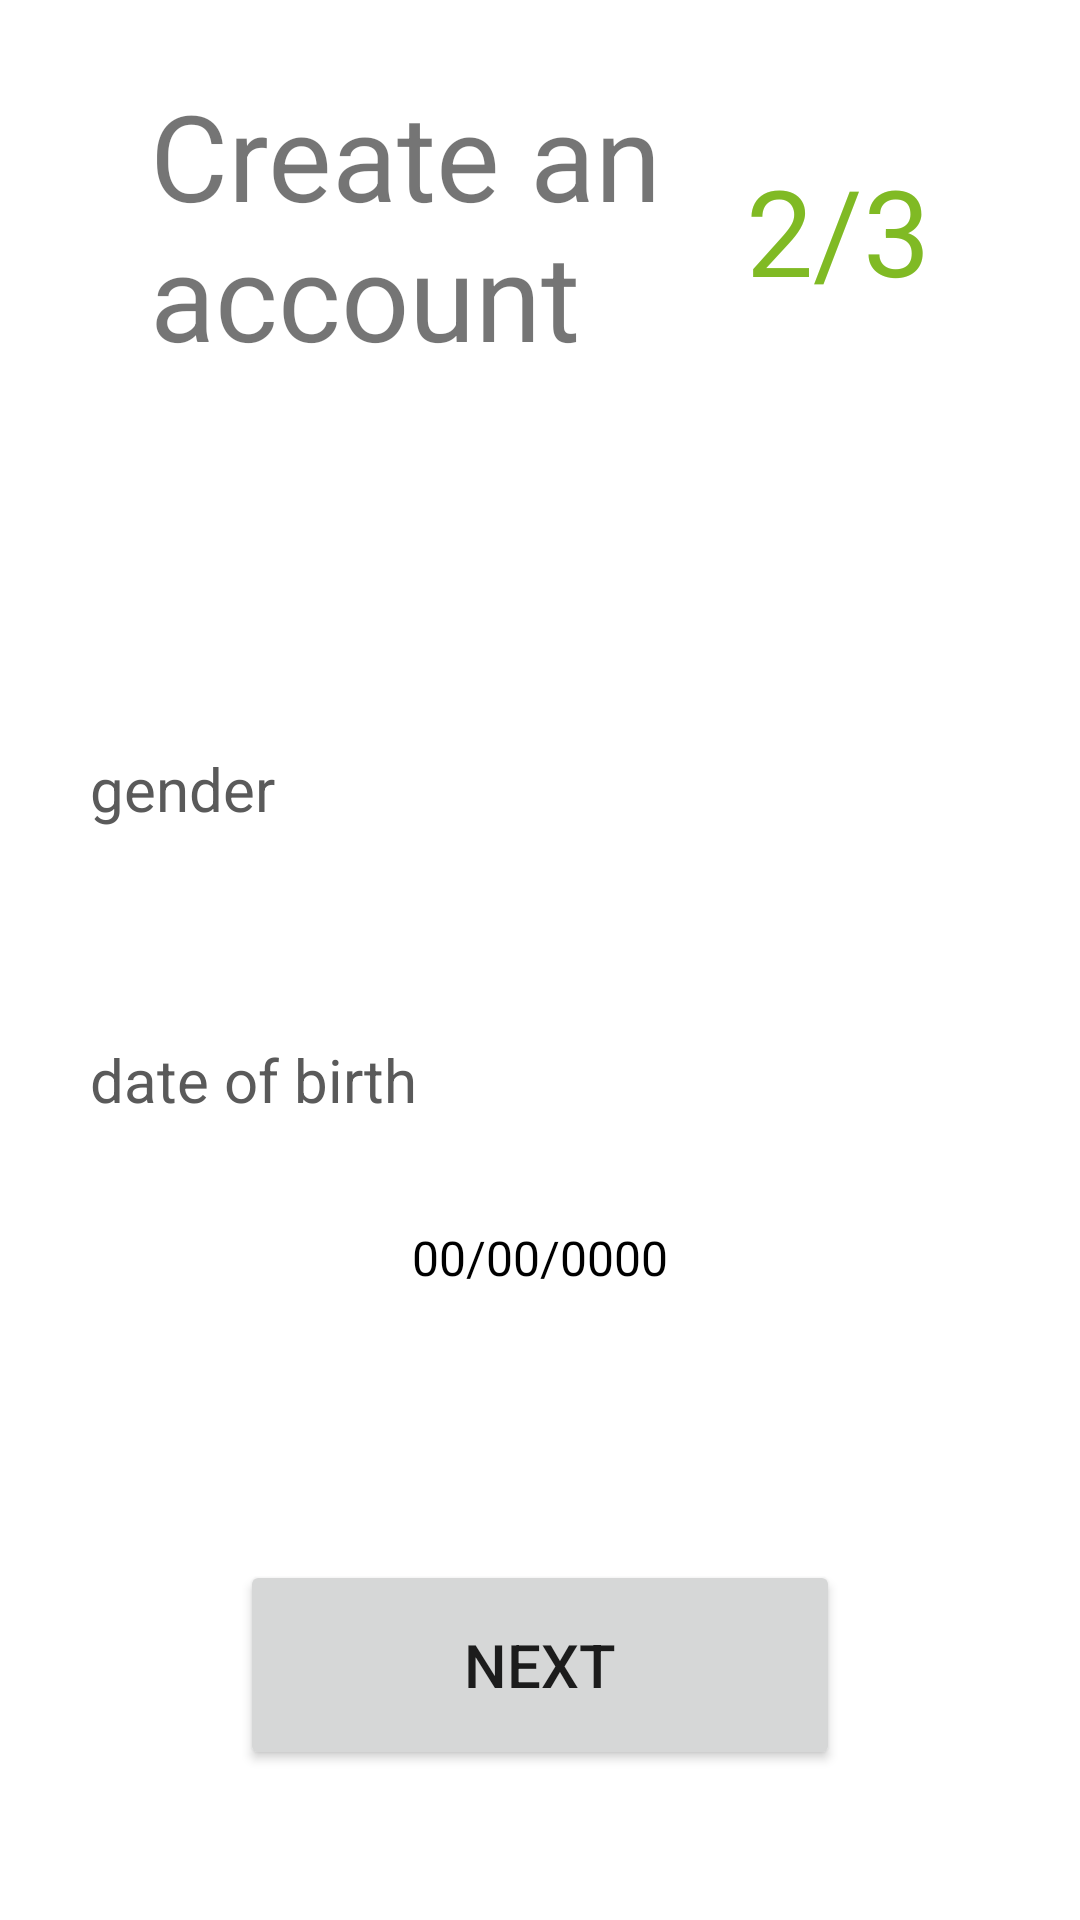

The Android layout XML behind this screen, and the referenced resources:
<!-- AndroidManifest.xml: application theme Theme.Projekt1 -->
<!-- res/layout/authenticate_stage2.xml -->
<?xml version="1.0" encoding="utf-8"?>
<androidx.constraintlayout.widget.ConstraintLayout xmlns:android="http://schemas.android.com/apk/res/android"
    xmlns:app="http://schemas.android.com/apk/res-auto"
    xmlns:tools="http://schemas.android.com/tools"
    android:layout_width="match_parent"
    android:layout_height="match_parent">

    <Button
        android:id="@+id/authNext2"
        android:layout_width="200dp"
        android:layout_height="70dp"
        android:layout_marginBottom="50dp"
        android:text="Next"
        android:textSize="20sp"
        app:layout_constraintBottom_toBottomOf="parent"
        app:layout_constraintEnd_toEndOf="parent"
        app:layout_constraintStart_toStartOf="parent" />

    <TextView
        android:id="@+id/textView9"
        android:layout_width="wrap_content"
        android:layout_height="wrap_content"
        android:layout_margin="50dp"
        android:text="2/3"
        android:textColor="@color/thm_grün"
        android:textSize="40sp"
        app:layout_constraintEnd_toEndOf="parent"
        app:layout_constraintTop_toTopOf="parent" />

    <TextView
        android:id="@+id/textView6"
        android:layout_width="200dp"
        android:layout_height="wrap_content"
        android:layout_marginStart="50dp"
        android:layout_marginTop="25dp"
        android:text="Create an account"
        android:textSize="40sp"
        app:layout_constraintStart_toStartOf="parent"
        app:layout_constraintTop_toTopOf="parent" />


    <TextView
        android:id="@+id/buttonBirth"
        android:layout_width="300dp"
        android:layout_height="wrap_content"
        android:layout_marginBottom="200dp"
        android:background="@drawable/ic_spinner_background"
        android:text="00/00/0000"
        android:padding="10dp"
        android:textAlignment="center"
        android:textColor="@color/black"
        android:textSize="16sp"
        app:layout_constraintBottom_toBottomOf="parent"
        app:layout_constraintEnd_toEndOf="parent"
        app:layout_constraintStart_toStartOf="parent" />

    <TextView
        android:id="@+id/textView3"
        android:layout_width="wrap_content"
        android:layout_height="wrap_content"
        android:layout_marginBottom="25dp"
        android:text="gender"
        android:textColor="@color/dark_grey"
        android:textSize="20dp"
        app:layout_constraintBottom_toTopOf="@+id/select_gender"
        app:layout_constraintStart_toStartOf="@+id/select_gender" />

    <TextView
        android:id="@+id/textView5"
        android:layout_width="wrap_content"
        android:layout_height="wrap_content"
        android:layout_marginBottom="25dp"
        android:text="date of birth"
        android:textColor="@color/dark_grey"
        android:textSize="20dp"
        app:layout_constraintBottom_toTopOf="@+id/buttonBirth"
        app:layout_constraintStart_toStartOf="@+id/buttonBirth" />

    <Spinner
        android:id="@+id/select_gender"
        android:layout_width="300dp"
        android:layout_height="wrap_content"
        android:layout_marginBottom="25dp"
        android:background="@drawable/ic_spinner_background"
        android:padding="10dp"
        android:textAlignment="center"
        app:layout_constraintBottom_toTopOf="@+id/textView5"
        app:layout_constraintEnd_toEndOf="parent"
        app:layout_constraintStart_toStartOf="parent" />


</androidx.constraintlayout.widget.ConstraintLayout>
<!-- resources referenced by this layout -->
<resources>
  <color name="black">#FF000000</color>
  <color name="dark_grey">#5A5A5A</color>
  <style name="Theme.Projekt1" parent="Theme.MaterialComponents.DayNight.DarkActionBar">
          
          <item name="colorPrimary">@color/thm_grün</item> 
          <item name="colorPrimaryVariant">@color/purple_700</item>
          <item name="colorOnPrimary">@color/white</item>
          
          <item name="colorSecondary">@color/teal_200</item>
          <item name="colorSecondaryVariant">@color/teal_700</item>
          <item name="colorOnSecondary">@color/black</item>
          
          <item name="android:statusBarColor" tools:targetApi="l">?attr/colorPrimaryVariant</item>
          
      </style>
  <color name="purple_700">#FF3700B3</color>
  <color name="white">#FFFFFFFF</color>
  <color name="teal_200">#FF03DAC5</color>
  <color name="teal_700">#FF018786</color>
</resources>
